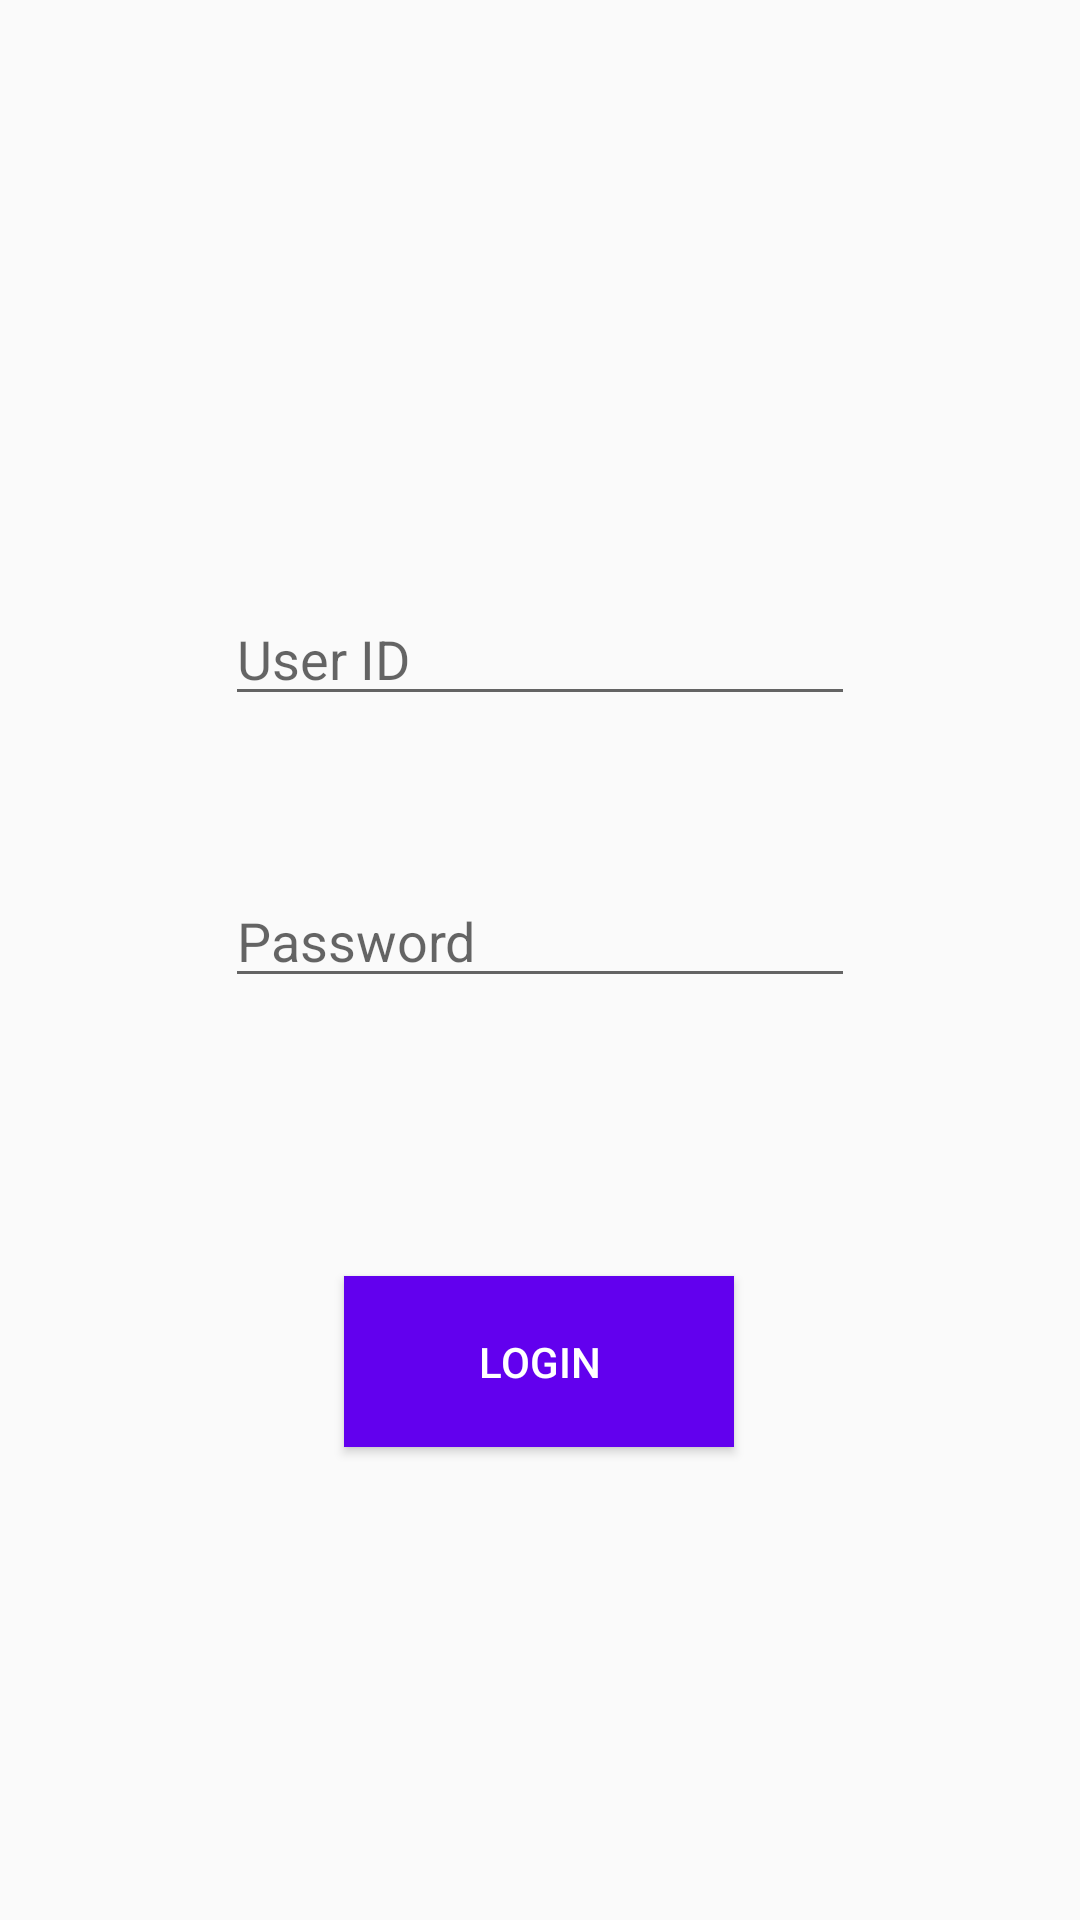

Layout XML and referenced resources for this Android screen:
<!-- AndroidManifest.xml: application theme AppTheme -->
<!-- res/layout/activity_main.xml -->
<?xml version="1.0" encoding="utf-8"?>
<androidx.constraintlayout.widget.ConstraintLayout xmlns:android="http://schemas.android.com/apk/res/android"

    xmlns:app="http://schemas.android.com/apk/res-auto"
    xmlns:tools="http://schemas.android.com/tools"
    android:id="@+id/etName"
    android:layout_width="match_parent"
    android:layout_height="match_parent"
    tools:context=".MainActivity">

    <Button
        android:id="@+id/LoginBtn"
        android:layout_width="130dp"
        android:layout_height="57dp"
        android:layout_marginStart="8dp"
        android:layout_marginLeft="8dp"
        android:layout_marginTop="8dp"
        android:layout_marginEnd="8dp"
        android:layout_marginRight="8dp"
        android:layout_marginBottom="8dp"
        android:background="@color/colorPrimary"
        android:text="@string/login"
        android:textColor="@android:color/white"
        app:layout_constraintBottom_toBottomOf="parent"
        app:layout_constraintEnd_toEndOf="parent"
        app:layout_constraintHorizontal_bias="0.498"
        app:layout_constraintStart_toStartOf="parent"
        app:layout_constraintTop_toBottomOf="@+id/edpassword"
        app:layout_constraintVertical_bias="0.361" />

    <EditText
        android:id="@+id/edUserId"
        android:layout_width="wrap_content"
        android:layout_height="wrap_content"
        android:layout_marginStart="8dp"
        android:layout_marginLeft="8dp"
        android:layout_marginTop="8dp"
        android:layout_marginEnd="8dp"
        android:layout_marginRight="8dp"
        android:layout_marginBottom="8dp"
        android:ems="10"
        android:hint="User ID"
        android:inputType="textPersonName"
        app:layout_constraintBottom_toBottomOf="parent"
        app:layout_constraintEnd_toEndOf="parent"
        app:layout_constraintStart_toStartOf="parent"
        app:layout_constraintTop_toTopOf="parent"
        app:layout_constraintVertical_bias="0.325" />

    <EditText
        android:id="@+id/edpassword"
        android:layout_width="wrap_content"
        android:layout_height="wrap_content"
        android:layout_marginStart="8dp"
        android:layout_marginLeft="8dp"
        android:layout_marginTop="8dp"
        android:layout_marginEnd="8dp"
        android:layout_marginRight="8dp"
        android:layout_marginBottom="8dp"
        android:ems="10"
        android:hint="Password"
        android:inputType="textPassword"
        app:layout_constraintBottom_toBottomOf="parent"
        app:layout_constraintEnd_toEndOf="parent"
        app:layout_constraintStart_toStartOf="parent"
        app:layout_constraintTop_toBottomOf="@+id/edUserId"
        app:layout_constraintVertical_bias="0.13" />

</androidx.constraintlayout.widget.ConstraintLayout>
<!-- resources referenced by this layout -->
<resources>
  <string name="login">Login</string>
  <style name="AppTheme" parent="Theme.AppCompat.Light.DarkActionBar">
          
          <item name="colorPrimary">@color/colorPrimary</item>
          <item name="colorPrimaryDark">@color/colorPrimaryDark</item>
          <item name="colorAccent">@color/colorAccent</item>
      </style>
  <!-- not gathered from this repository: default colours our renderer supplied (Android Studio template values) -->
  <color name="colorPrimary">#FF6200EE</color>
  <color name="colorPrimaryDark">#FF3700B3</color>
  <color name="colorAccent">#FF03DAC5</color>
</resources>
